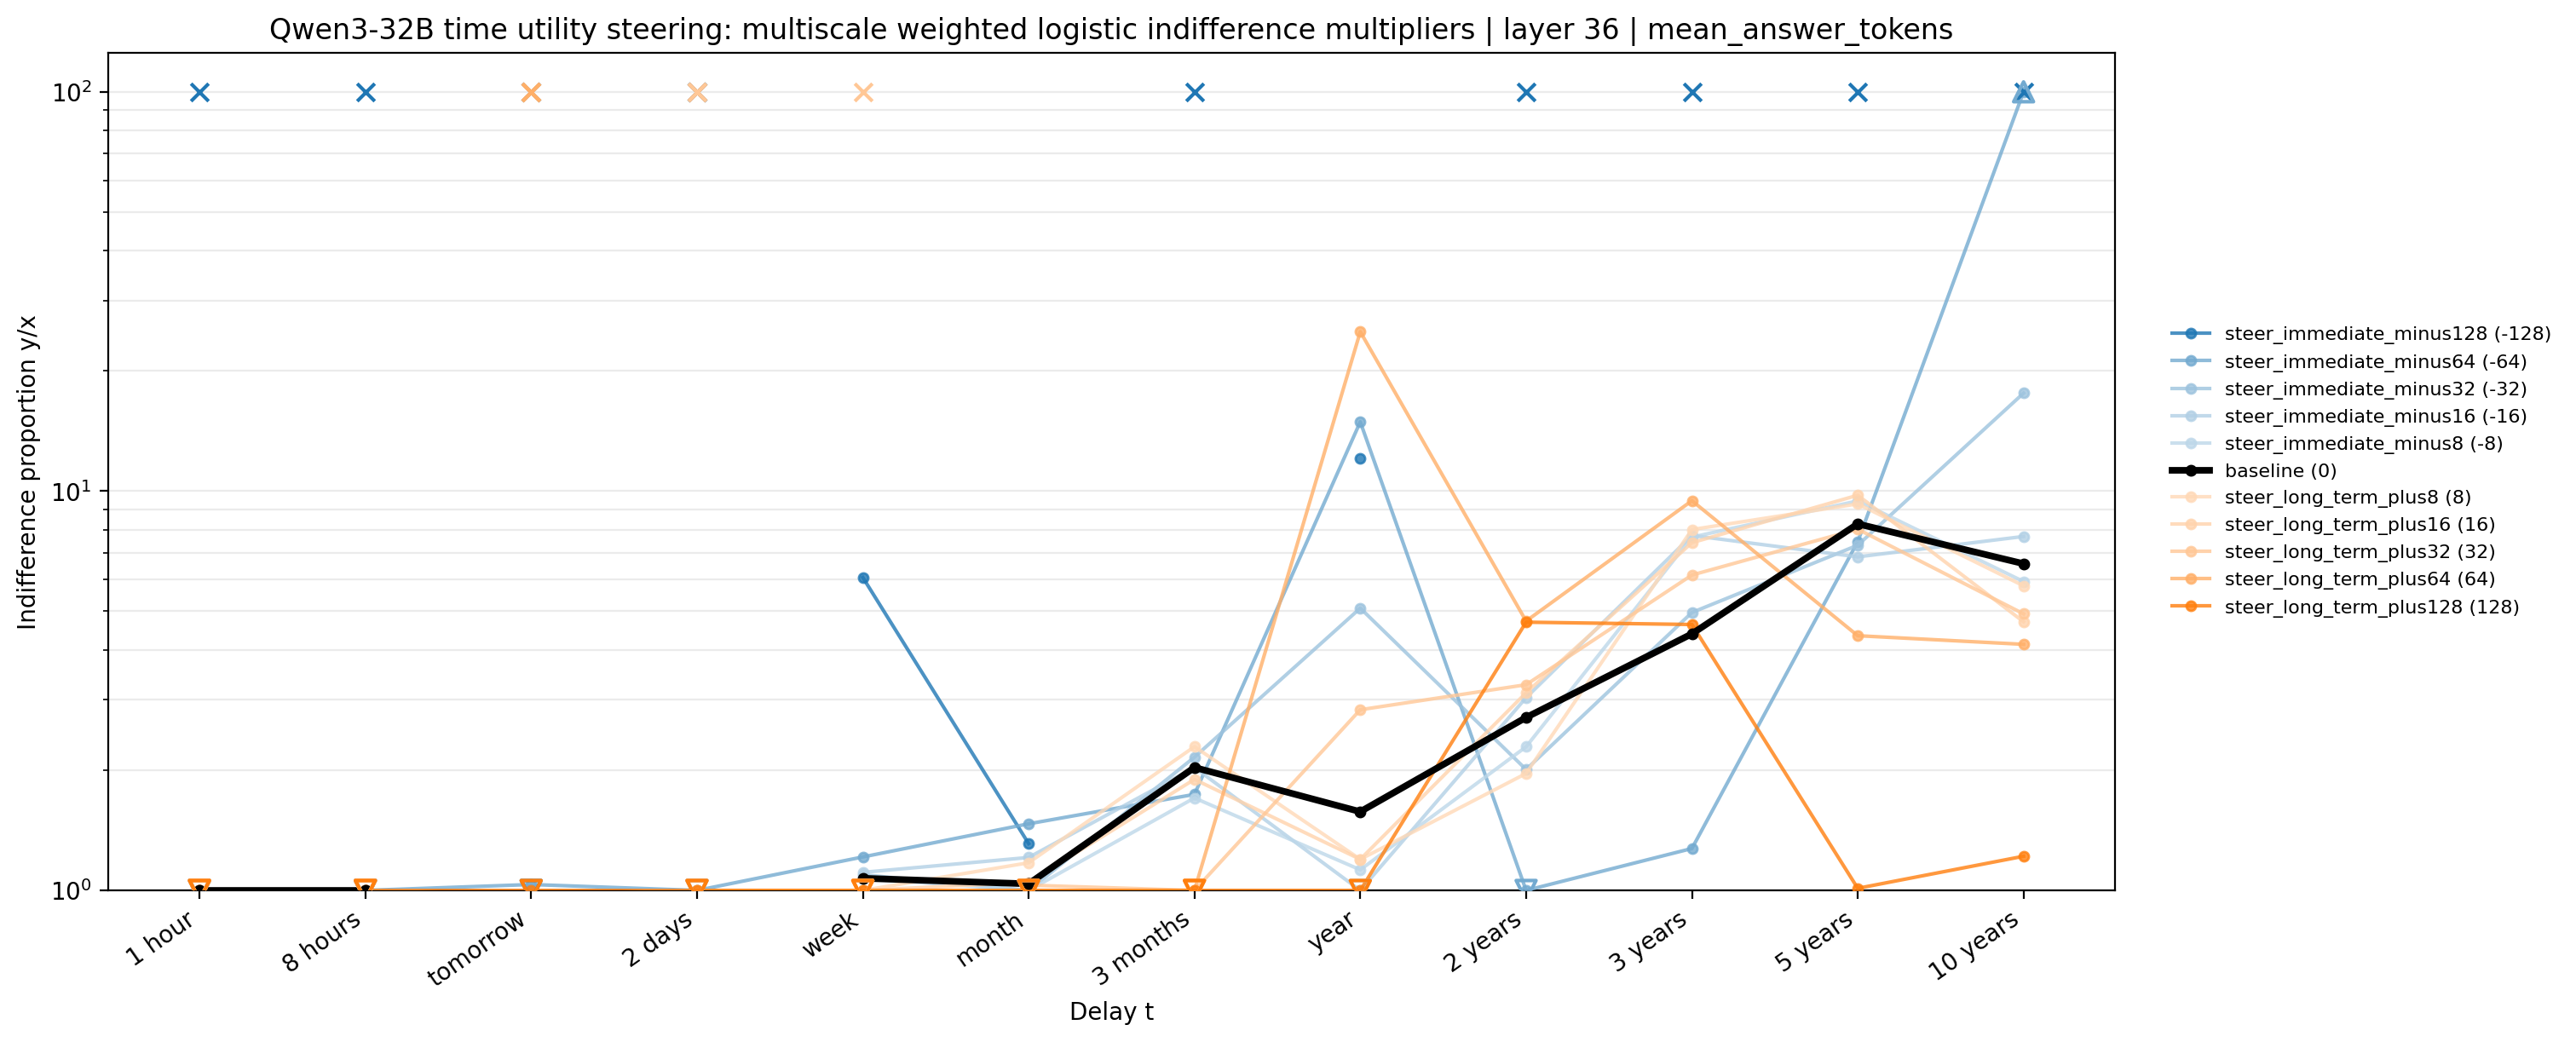

The data file committed next to this chart (first rows):
method, condition, signed_strength, t_delay, delay_idx, indifference_multiplier, plot_multiplier, log_indifference_multiplier, logistic_alpha, logistic_beta_log_multiplier, status, parsed_weight_fraction, n_factor_rows, n_valid_factor_rows
weighted_logistic_multiscale_per_delay_c…, steer_immediate_minus128, -128.0, 1 hour, 0, 335532, , 12.72, 2.833, -0.2226, negative_slope_incoherent_amount_effect, 0.9688, 64, 63
weighted_logistic_multiscale_per_delay_c…, steer_immediate_minus128, -128.0, 8 hours, 1, 4.129231402131556e+293, , 676.1, 1.775, -0.002626, negative_slope_incoherent_amount_effect, 1.0, 64, 64
weighted_logistic_multiscale_per_delay_c…, steer_immediate_minus128, -128.0, tomorrow, 2, 0.0294, 1.0, -3.527, 1.128, 0.3197, left_censored_threshold_below_tested_ran…, 0.9996, 64, 61
weighted_logistic_multiscale_per_delay_c…, steer_immediate_minus128, -128.0, 2 days, 3, 1.2115260348018634e+28, , 64.66, 2.269, -0.03509, negative_slope_incoherent_amount_effect, 1.0, 64, 64
weighted_logistic_multiscale_per_delay_c…, steer_immediate_minus128, -128.0, week, 4, 6.078, 6.078, 1.805, -0.4354, 0.2413, finite, 1.0, 64, 64
weighted_logistic_multiscale_per_delay_c…, steer_immediate_minus128, -128.0, month, 5, 1.31, 1.31, 0.2698, -0.1509, 0.5591, finite, 1.0, 64, 64
weighted_logistic_multiscale_per_delay_c…, steer_immediate_minus128, -128.0, 3 months, 6, 1.2672970111348676e-188, , -432.6, -0.3864, -0.0008932, negative_slope_incoherent_amount_effect, 1.0, 64, 64
weighted_logistic_multiscale_per_delay_c…, steer_immediate_minus128, -128.0, year, 7, 12.09, 12.09, 2.492, -1.379, 0.5535, finite, 1.0, 64, 64
weighted_logistic_multiscale_per_delay_c…, steer_immediate_minus128, -128.0, 2 years, 8, 0.2523, , -1.377, -0.3286, -0.2386, negative_slope_incoherent_amount_effect, 1.0, 64, 64
weighted_logistic_multiscale_per_delay_c…, steer_immediate_minus128, -128.0, 3 years, 9, 0.1539, , -1.871, -0.2033, -0.1086, negative_slope_incoherent_amount_effect, 1.0, 64, 64
weighted_logistic_multiscale_per_delay_c…, steer_immediate_minus128, -128.0, 5 years, 10, 3.654399942549281e-11, , -24.03, -1.205, -0.05013, negative_slope_incoherent_amount_effect, 1.0, 64, 64
weighted_logistic_multiscale_per_delay_c…, steer_immediate_minus128, -128.0, 10 years, 11, 0.0115, , -4.466, -2.231, -0.4996, negative_slope_incoherent_amount_effect, 1.0, 64, 64
weighted_logistic_multiscale_per_delay_c…, steer_immediate_minus64, -64.0, 1 hour, 0, 0.6212, 1.0, -0.4761, 1.769, 3.716, left_censored_threshold_below_tested_ran…, 0.9688, 64, 63
weighted_logistic_multiscale_per_delay_c…, steer_immediate_minus64, -64.0, 8 hours, 1, 0.9326, 1.0, -0.06982, 0.3065, 4.389, left_censored_threshold_below_tested_ran…, 1.0, 64, 64
weighted_logistic_multiscale_per_delay_c…, steer_immediate_minus64, -64.0, tomorrow, 2, 1.035, 1.035, 0.03406, -0.2011, 5.905, finite, 0.9996, 64, 61
weighted_logistic_multiscale_per_delay_c…, steer_immediate_minus64, -64.0, 2 days, 3, 0.6637, 1.0, -0.4099, 1.594, 3.887, left_censored_threshold_below_tested_ran…, 1.0, 64, 64
weighted_logistic_multiscale_per_delay_c…, steer_immediate_minus64, -64.0, week, 4, 1.213, 1.213, 0.193, -0.3625, 1.878, finite, 1.0, 64, 64
weighted_logistic_multiscale_per_delay_c…, steer_immediate_minus64, -64.0, month, 5, 1.468, 1.468, 0.3841, -2.01, 5.234, finite, 1.0, 64, 64
weighted_logistic_multiscale_per_delay_c…, steer_immediate_minus64, -64.0, 3 months, 6, 1.74, 1.74, 0.5537, -0.3808, 0.6877, finite, 1.0, 64, 64
weighted_logistic_multiscale_per_delay_c…, steer_immediate_minus64, -64.0, year, 7, 14.91, 14.91, 2.702, -0.9682, 0.3583, finite, 1.0, 64, 64
weighted_logistic_multiscale_per_delay_c…, steer_immediate_minus64, -64.0, 2 years, 8, 0.3879, 1.0, -0.947, 0.391, 0.4129, left_censored_threshold_below_tested_ran…, 1.0, 64, 64
weighted_logistic_multiscale_per_delay_c…, steer_immediate_minus64, -64.0, 3 years, 9, 1.273, 1.273, 0.2417, -0.03051, 0.1263, finite, 1.0, 64, 64
weighted_logistic_multiscale_per_delay_c…, steer_immediate_minus64, -64.0, 5 years, 10, 7.472, 7.472, 2.011, -0.7691, 0.3824, finite, 1.0, 64, 64
weighted_logistic_multiscale_per_delay_c…, steer_immediate_minus64, -64.0, 10 years, 11, 1.8784290192603787e+26, 100.0, 60.5, -2.26, 0.03736, right_censored_threshold_above_tested_ra…, 1.0, 64, 64
weighted_logistic_multiscale_per_delay_c…, steer_immediate_minus32, -32.0, 1 hour, 0, 0.7096, 1.0, -0.343, 1.414, 4.123, left_censored_threshold_below_tested_ran…, 1.0, 64, 64
weighted_logistic_multiscale_per_delay_c…, steer_immediate_minus32, -32.0, 8 hours, 1, 0.7693, 1.0, -0.2623, 0.9342, 3.561, left_censored_threshold_below_tested_ran…, 1.0, 64, 64
weighted_logistic_multiscale_per_delay_c…, steer_immediate_minus32, -32.0, tomorrow, 2, 30902, , 10.34, 4.141, -0.4006, negative_slope_incoherent_amount_effect, 0.9996, 64, 61
weighted_logistic_multiscale_per_delay_c…, steer_immediate_minus32, -32.0, 2 days, 3, 6616, , 8.797, 4.653, -0.529, negative_slope_incoherent_amount_effect, 1.0, 64, 64
weighted_logistic_multiscale_per_delay_c…, steer_immediate_minus32, -32.0, week, 4, 1.094, 1.094, 0.09026, -0.2993, 3.316, finite, 1.0, 64, 64
weighted_logistic_multiscale_per_delay_c…, steer_immediate_minus32, -32.0, month, 5, 1, 1, 4.077231876201687e-05, -7.952942501443516e-05, 1.951, finite, 1.0, 64, 64
weighted_logistic_multiscale_per_delay_c…, steer_immediate_minus32, -32.0, 3 months, 6, 2.156, 2.156, 0.7684, -0.9917, 1.291, finite, 1.0, 64, 64
weighted_logistic_multiscale_per_delay_c…, steer_immediate_minus32, -32.0, year, 7, 5.092, 5.092, 1.628, -0.4515, 0.2774, finite, 1.0, 64, 64
weighted_logistic_multiscale_per_delay_c…, steer_immediate_minus32, -32.0, 2 years, 8, 2.008, 2.008, 0.6972, -1.046, 1.5, finite, 1.0, 64, 64
weighted_logistic_multiscale_per_delay_c…, steer_immediate_minus32, -32.0, 3 years, 9, 4.966, 4.966, 1.603, -1.117, 0.6969, finite, 1.0, 64, 64
weighted_logistic_multiscale_per_delay_c…, steer_immediate_minus32, -32.0, 5 years, 10, 7.319, 7.319, 1.991, -1.029, 0.5167, finite, 1.0, 64, 64
weighted_logistic_multiscale_per_delay_c…, steer_immediate_minus32, -32.0, 10 years, 11, 17.59, 17.59, 2.868, -2.129, 0.7425, finite, 1.0, 64, 64
weighted_logistic_multiscale_per_delay_c…, steer_immediate_minus16, -16.0, 1 hour, 0, 0.5247, 1.0, -0.645, 2.194, 3.402, left_censored_threshold_below_tested_ran…, 1.0, 64, 64
weighted_logistic_multiscale_per_delay_c…, steer_immediate_minus16, -16.0, 8 hours, 1, 0.8284, 1.0, -0.1882, 0.6311, 3.353, left_censored_threshold_below_tested_ran…, 1.0, 64, 64
weighted_logistic_multiscale_per_delay_c…, steer_immediate_minus16, -16.0, tomorrow, 2, 3649, , 8.202, 4.964, -0.6052, negative_slope_incoherent_amount_effect, 0.9996, 64, 61
weighted_logistic_multiscale_per_delay_c…, steer_immediate_minus16, -16.0, 2 days, 3, 4176, , 8.337, 4.885, -0.5859, negative_slope_incoherent_amount_effect, 1.0, 64, 64
weighted_logistic_multiscale_per_delay_c…, steer_immediate_minus16, -16.0, week, 4, 1.11, 1.11, 0.1041, -0.5122, 4.918, finite, 1.0, 64, 64
weighted_logistic_multiscale_per_delay_c…, steer_immediate_minus16, -16.0, month, 5, 1.209, 1.209, 0.19, -0.7399, 3.894, finite, 1.0, 64, 64
weighted_logistic_multiscale_per_delay_c…, steer_immediate_minus16, -16.0, 3 months, 6, 2.032, 2.032, 0.709, -0.7965, 1.123, finite, 1.0, 64, 64
weighted_logistic_multiscale_per_delay_c…, steer_immediate_minus16, -16.0, year, 7, 0.8883, 1.0, -0.1185, 0.03647, 0.3079, left_censored_threshold_below_tested_ran…, 1.0, 64, 64
weighted_logistic_multiscale_per_delay_c…, steer_immediate_minus16, -16.0, 2 years, 8, 3.039, 3.039, 1.112, -1.801, 1.62, finite, 1.0, 64, 64
weighted_logistic_multiscale_per_delay_c…, steer_immediate_minus16, -16.0, 3 years, 9, 7.741, 7.741, 2.047, -1.474, 0.7204, finite, 1.0, 64, 64
weighted_logistic_multiscale_per_delay_c…, steer_immediate_minus16, -16.0, 5 years, 10, 6.844, 6.844, 1.923, -2.686, 1.397, finite, 1.0, 64, 64
weighted_logistic_multiscale_per_delay_c…, steer_immediate_minus16, -16.0, 10 years, 11, 7.699, 7.699, 2.041, -2.006, 0.983, finite, 1.0, 64, 64
weighted_logistic_multiscale_per_delay_c…, steer_immediate_minus8, -8.0, 1 hour, 0, 0.4022, 1.0, -0.9108, 1.657, 1.819, left_censored_threshold_below_tested_ran…, 1.0, 64, 64
weighted_logistic_multiscale_per_delay_c…, steer_immediate_minus8, -8.0, 8 hours, 1, 0.7693, 1.0, -0.2623, 0.9342, 3.561, left_censored_threshold_below_tested_ran…, 1.0, 64, 64
weighted_logistic_multiscale_per_delay_c…, steer_immediate_minus8, -8.0, tomorrow, 2, 3649, , 8.202, 4.964, -0.6052, negative_slope_incoherent_amount_effect, 0.9996, 64, 61
weighted_logistic_multiscale_per_delay_c…, steer_immediate_minus8, -8.0, 2 days, 3, 4176, , 8.337, 4.885, -0.5859, negative_slope_incoherent_amount_effect, 1.0, 64, 64
weighted_logistic_multiscale_per_delay_c…, steer_immediate_minus8, -8.0, week, 4, 1.072, 1.072, 0.06995, -0.2252, 3.219, finite, 1.0, 64, 64
weighted_logistic_multiscale_per_delay_c…, steer_immediate_minus8, -8.0, month, 5, 0.7848, 1.0, -0.2424, 0.4127, 1.703, left_censored_threshold_below_tested_ran…, 1.0, 64, 64
weighted_logistic_multiscale_per_delay_c…, steer_immediate_minus8, -8.0, 3 months, 6, 1.704, 1.704, 0.5331, -0.5497, 1.031, finite, 1.0, 64, 64
weighted_logistic_multiscale_per_delay_c…, steer_immediate_minus8, -8.0, year, 7, 1.126, 1.126, 0.1189, -0.0353, 0.2969, finite, 1.0, 64, 64
weighted_logistic_multiscale_per_delay_c…, steer_immediate_minus8, -8.0, 2 years, 8, 2.29, 2.29, 0.8284, -1.216, 1.468, finite, 1.0, 64, 64
weighted_logistic_multiscale_per_delay_c…, steer_immediate_minus8, -8.0, 3 years, 9, 7.668, 7.668, 2.037, -1.451, 0.7121, finite, 1.0, 64, 64
weighted_logistic_multiscale_per_delay_c…, steer_immediate_minus8, -8.0, 5 years, 10, 9.451, 9.451, 2.246, -1.983, 0.8828, finite, 1.0, 64, 64
weighted_logistic_multiscale_per_delay_c…, steer_immediate_minus8, -8.0, 10 years, 11, 5.937, 5.937, 1.781, -1.631, 0.9159, finite, 1.0, 64, 64
... 72 more rows
